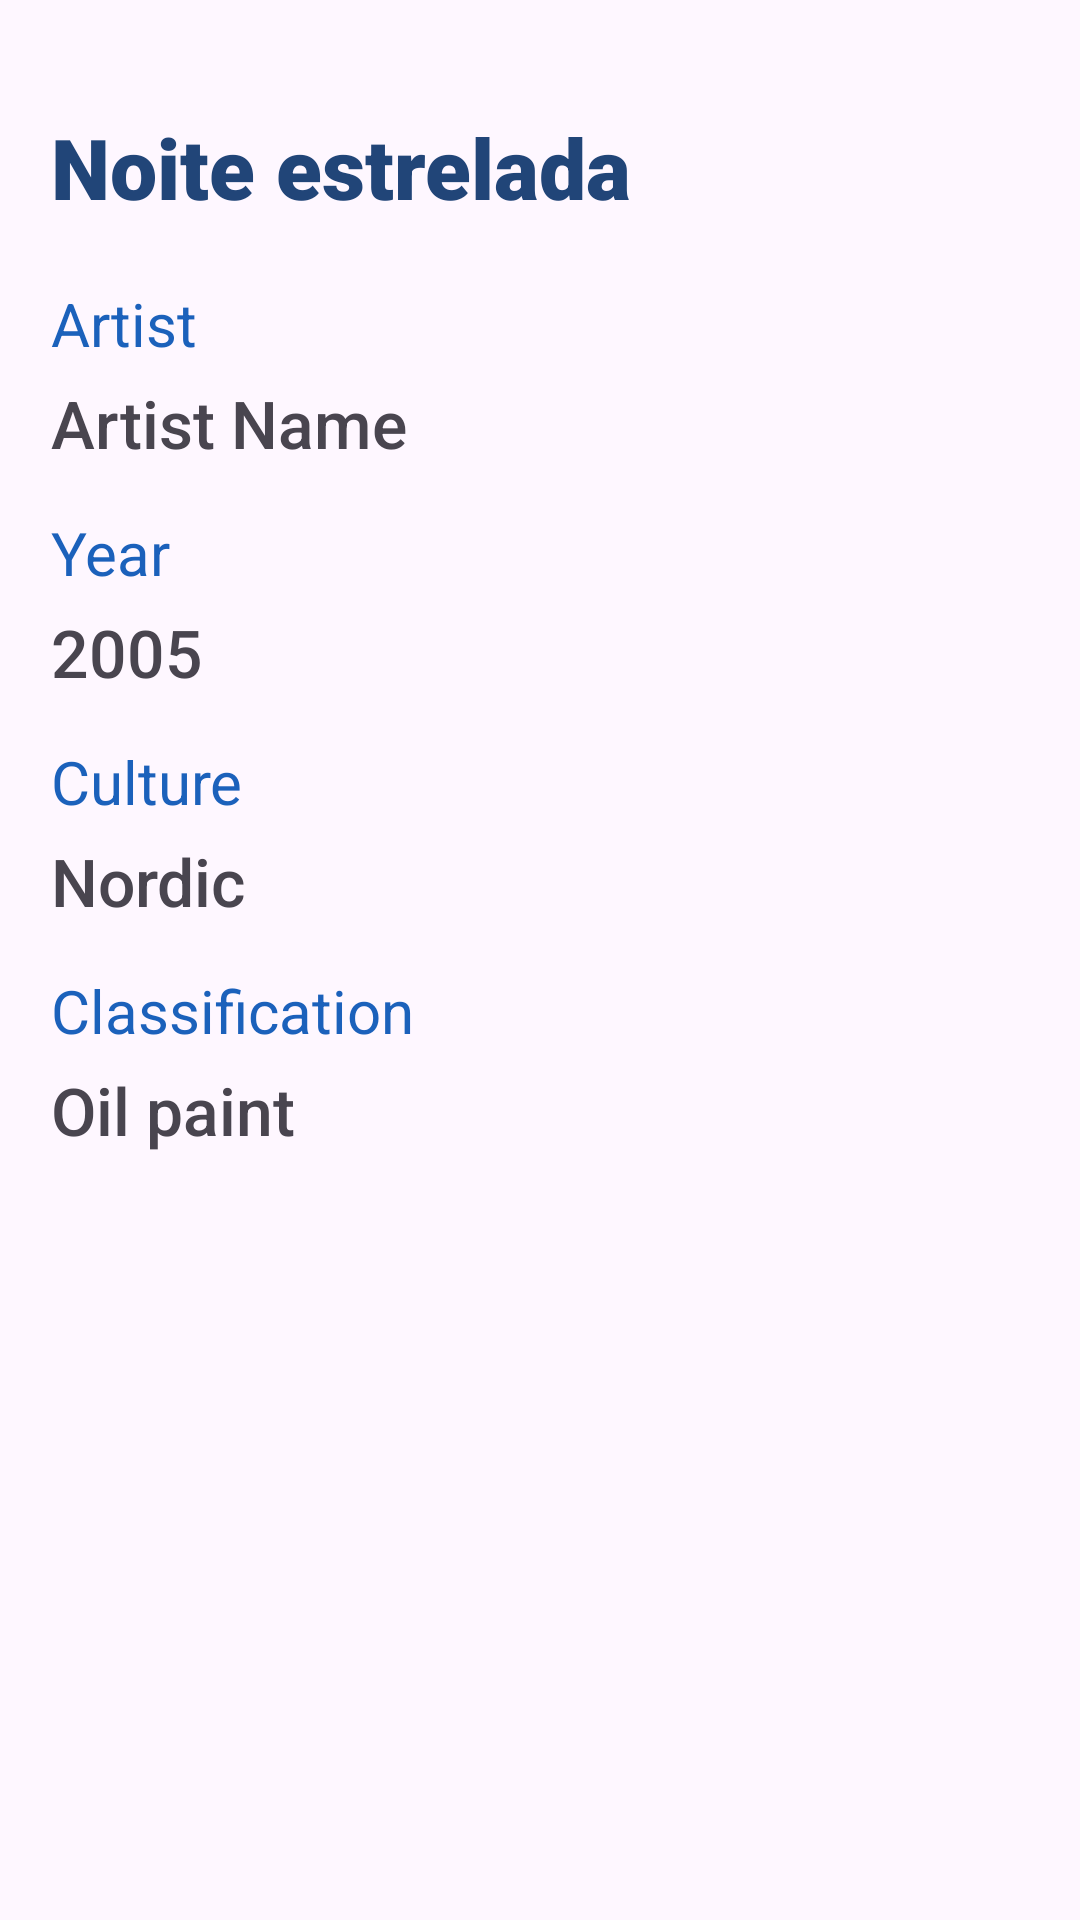

This screen was rendered from an Android layout file. Write that file and the resources it references.
<!-- AndroidManifest.xml: application theme Theme.TheMetApp -->
<!-- res/layout/object_page.xml -->
<?xml version="1.0" encoding="utf-8"?>
<androidx.constraintlayout.widget.ConstraintLayout xmlns:android="http://schemas.android.com/apk/res/android"
    xmlns:app="http://schemas.android.com/apk/res-auto"
    xmlns:tools="http://schemas.android.com/tools"
    android:layout_width="match_parent"
    android:layout_height="match_parent"
    tools:context=".views.ObjectPage">

    <ScrollView
        android:id="@+id/scrollView2"
        android:layout_width="0dp"
        android:layout_height="0dp"
        android:layout_marginStart="1dp"
        android:layout_marginTop="1dp"
        android:layout_marginEnd="1dp"
        android:layout_marginBottom="1dp"
        app:layout_constraintBottom_toBottomOf="parent"
        app:layout_constraintEnd_toEndOf="parent"
        app:layout_constraintStart_toStartOf="parent"
        app:layout_constraintTop_toTopOf="parent">

        <LinearLayout
            android:layout_width="match_parent"
            android:layout_height="wrap_content"
            android:orientation="vertical"
            android:padding="16dp">

            <ImageView
                android:id="@+id/object_primary_img"
                android:layout_width="match_parent"
                android:layout_height="wrap_content"
                tools:srcCompat="@tools:sample/avatars" />

            <TextView
                android:id="@+id/object_title"
                android:layout_width="348dp"
                android:layout_height="wrap_content"
                android:layout_marginTop="20dp"
                android:fontFamily="sans-serif-black"
                android:text="Noite estrelada"
                android:textColor="#214578"
                android:textSize="28sp" />

            <TextView
                android:layout_width="match_parent"
                android:layout_height="wrap_content"
                android:paddingTop="20dp"
                android:textColor="#1B61BB"
                android:textSize="20dp"
                android:text="Artist" />

            <TextView
                android:id="@+id/object_artist_name"
                android:layout_width="match_parent"
                android:layout_height="wrap_content"
                android:fontFamily="sans-serif-medium"
                android:paddingTop="5dp"
                android:textSize="22dp"
                android:text="Artist Name" />

            <TextView
                android:layout_width="match_parent"
                android:layout_height="wrap_content"
                android:paddingTop="15dp"
                android:textColor="#1B61BB"
                android:textSize="20dp"
                android:text="Year" />

            <TextView
                android:id="@+id/object_year"
                android:layout_width="match_parent"
                android:layout_height="wrap_content"
                android:fontFamily="sans-serif-medium"
                android:paddingTop="5dp"
                android:textSize="22dp"
                android:text="2005" />


            <TextView
                android:layout_width="match_parent"
                android:layout_height="wrap_content"
                android:paddingTop="15dp"
                android:textColor="#1B61BB"
                android:textSize="20dp"
                android:text="Culture" />

            <TextView
                android:id="@+id/object_culture"
                android:layout_width="match_parent"
                android:layout_height="wrap_content"
                android:fontFamily="sans-serif-medium"
                android:paddingTop="5dp"
                android:textSize="22dp"
                android:text="Nordic" />

            <TextView
                android:layout_width="match_parent"
                android:layout_height="wrap_content"
                android:paddingTop="15dp"
                android:textColor="#1B61BB"
                android:textSize="20dp"
                android:text="Classification" />

            <TextView
                android:id="@+id/object_classification"
                android:layout_width="match_parent"
                android:layout_height="wrap_content"
                android:fontFamily="sans-serif-medium"
                android:paddingTop="5dp"
                android:textSize="22dp"
                android:text="Oil paint" />


        </LinearLayout>
    </ScrollView>
</androidx.constraintlayout.widget.ConstraintLayout>
<!-- resources referenced by this layout -->
<resources>
  <style name="Theme.TheMetApp" parent="Base.Theme.TheMetApp" />
  <style name="Base.Theme.TheMetApp" parent="Theme.Material3.DayNight.NoActionBar">
          <item name="colorPrimary">#1B61BB</item>
          <item name="colorPrimaryDark">#1B61BB</item>
          <item name="colorAccent">#1B61BB</item>
      </style>
</resources>
